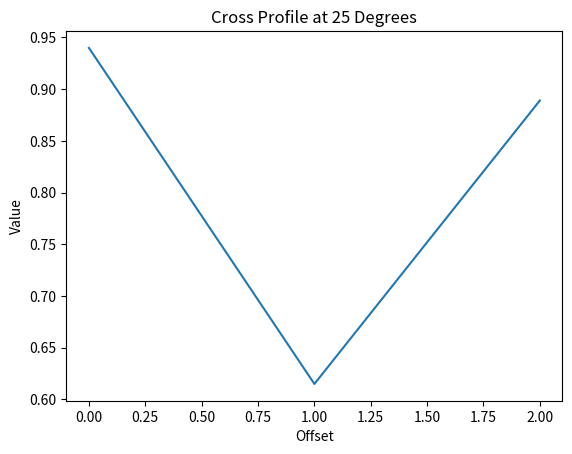

Here is the Python script that generated this plot:

import numpy as np
import matplotlib.pyplot as plt

def extract_cross_profile(arr, center, angle, length):
    rows, cols = arr.shape
    x0, y0 = center
    angle_rad = np.deg2rad(angle)

    # Calculate the direction vectors
    dx = length * np.cos(angle_rad)
    dy = length * np.sin(angle_rad)

    # Calculate the cross profile coordinates
    coordinates = []
    for offset in range(-length // 2, length // 2 + 1):
        x1 = int(x0 + offset * dx)
        y1 = int(y0 + offset * dy)
        if 0 <= x1 < rows and 0 <= y1 < cols:
            coordinates.append(arr[x1, y1])

    return np.array(coordinates)

# Example usage
array = np.random.rand(100, 100)  # Create a random 100x100 array
center = (50, 50)
angle = 25
length = 30  # Length of the cross profile

cross_profile = extract_cross_profile(array, center, angle, length)

# Plotting the result
plt.plot(cross_profile)
plt.title('Cross Profile at 25 Degrees')
plt.xlabel('Offset')
plt.ylabel('Value')
plt.show()
